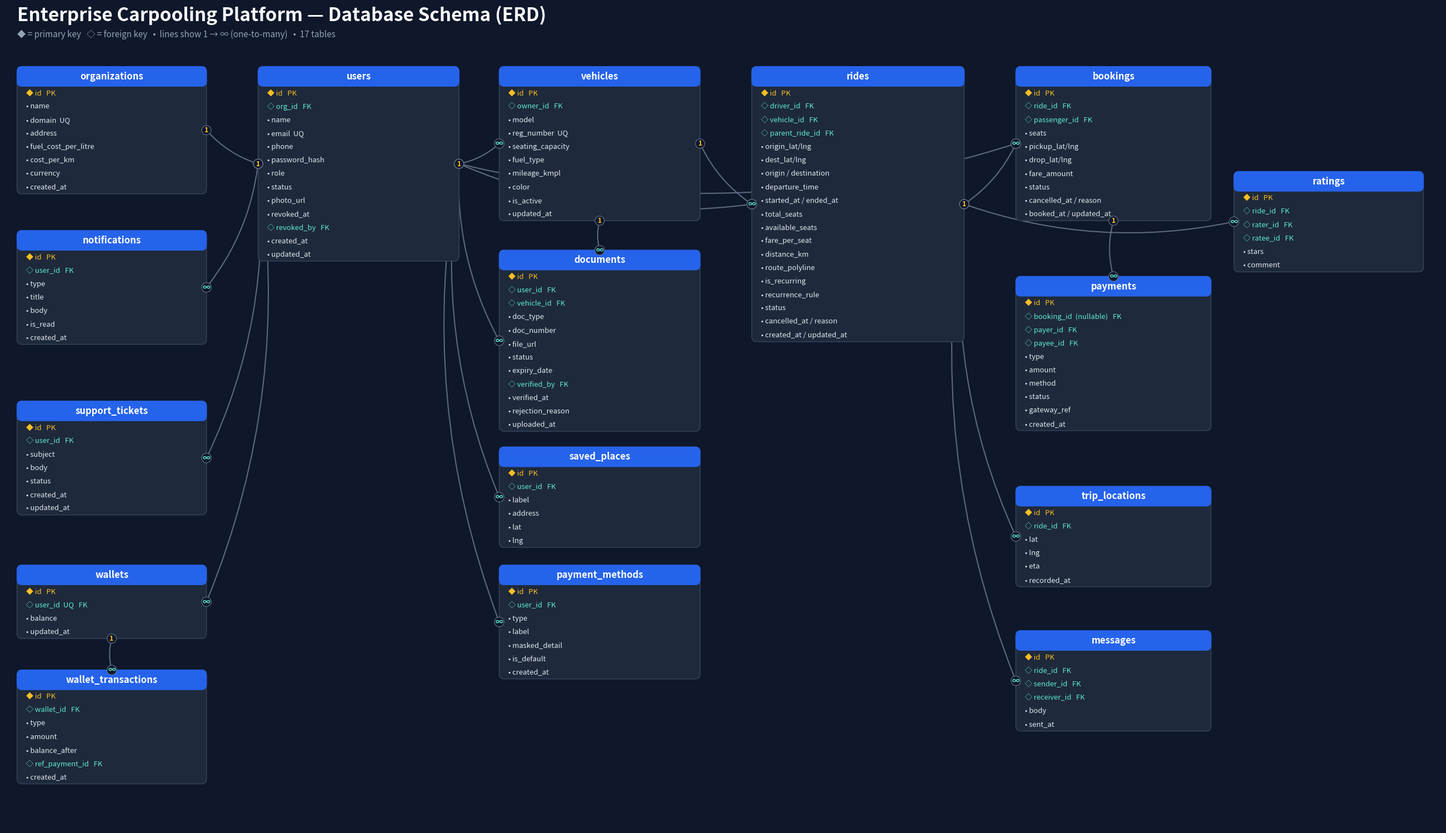

Here is the Python script that generated this plot:
"""Generate the Enterprise Carpooling Platform ER diagram as a PNG."""
import matplotlib
matplotlib.use("Agg")
import matplotlib.pyplot as plt
from matplotlib.patches import FancyBboxPatch, FancyArrowPatch

# ---- Theme ----
BG        = "#0f172a"
CARD      = "#1e293b"
HEADER    = "#2563eb"
HEADER_TX = "#ffffff"
FIELD_TX  = "#e2e8f0"
PK_TX     = "#fbbf24"
FK_TX     = "#5eead4"
LINE      = "#64748b"
TITLE_TX  = "#f8fafc"

ROW_H  = 2.05
HEAD_H = 3.0

E = {}

def add(key, x, y, w, title, fields):
    E[key] = dict(x=x, y=y, w=w, title=title, fields=fields)

# ---------------- Column A (x=2): org + user-satellites + wallet ----------------
add("org", 2, 116, 33, "organizations", [
    ("id", "pk"), ("name", ""), ("domain  UQ", ""), ("address", ""),
    ("fuel_cost_per_litre", ""), ("cost_per_km", ""), ("currency", ""),
    ("created_at", "")])

add("notif", 2, 91, 33, "notifications", [
    ("id", "pk"), ("user_id", "fk"), ("type", ""), ("title", ""),
    ("body", ""), ("is_read", ""), ("created_at", "")])

add("ticket", 2, 65, 33, "support_tickets", [
    ("id", "pk"), ("user_id", "fk"), ("subject", ""), ("body", ""),
    ("status", ""), ("created_at", ""), ("updated_at", "")])

add("wallet", 2, 40, 33, "wallets", [
    ("id", "pk"), ("user_id  UQ", "fk"), ("balance", ""), ("updated_at", "")])

add("wtxn", 2, 24, 33, "wallet_transactions", [
    ("id", "pk"), ("wallet_id", "fk"), ("type", ""), ("amount", ""),
    ("balance_after", ""), ("ref_payment_id", "fk"), ("created_at", "")])

# ---------------- Column B (x=44): users (hub) ----------------
add("user", 44, 116, 35, "users", [
    ("id", "pk"), ("org_id", "fk"), ("name", ""), ("email  UQ", ""),
    ("phone", ""), ("password_hash", ""), ("role", ""), ("status", ""),
    ("photo_url", ""), ("revoked_at", ""), ("revoked_by", "fk"),
    ("created_at", ""), ("updated_at", "")])

# ---------------- Column C (x=86): vehicles, documents, saved_places, payment_methods
add("vehicle", 86, 116, 35, "vehicles", [
    ("id", "pk"), ("owner_id", "fk"), ("model", ""), ("reg_number  UQ", ""),
    ("seating_capacity", ""), ("fuel_type", ""), ("mileage_kmpl", ""),
    ("color", ""), ("is_active", ""), ("updated_at", "")])

add("doc", 86, 88, 35, "documents", [
    ("id", "pk"), ("user_id", "fk"), ("vehicle_id", "fk"), ("doc_type", ""),
    ("doc_number", ""), ("file_url", ""), ("status", ""), ("expiry_date", ""),
    ("verified_by", "fk"), ("verified_at", ""), ("rejection_reason", ""),
    ("uploaded_at", "")])

add("place", 86, 58, 35, "saved_places", [
    ("id", "pk"), ("user_id", "fk"), ("label", ""), ("address", ""),
    ("lat", ""), ("lng", "")])

add("pm", 86, 40, 35, "payment_methods", [
    ("id", "pk"), ("user_id", "fk"), ("type", ""), ("label", ""),
    ("masked_detail", ""), ("is_default", ""), ("created_at", "")])

# ---------------- Column D (x=130): rides ----------------
add("ride", 130, 116, 37, "rides", [
    ("id", "pk"), ("driver_id", "fk"), ("vehicle_id", "fk"),
    ("parent_ride_id", "fk"), ("origin_lat/lng", ""), ("dest_lat/lng", ""),
    ("origin / destination", ""), ("departure_time", ""),
    ("started_at / ended_at", ""), ("total_seats", ""),
    ("available_seats", ""), ("fare_per_seat", ""), ("distance_km", ""),
    ("route_polyline", ""), ("is_recurring", ""), ("recurrence_rule", ""),
    ("status", ""), ("cancelled_at / reason", ""),
    ("created_at / updated_at", "")])

# ---------------- Column E (x=176): bookings, payments, trip_locations, messages
add("booking", 176, 116, 34, "bookings", [
    ("id", "pk"), ("ride_id", "fk"), ("passenger_id", "fk"), ("seats", ""),
    ("pickup_lat/lng", ""), ("drop_lat/lng", ""), ("fare_amount", ""),
    ("status", ""), ("cancelled_at / reason", ""),
    ("booked_at / updated_at", "")])

add("payment", 176, 84, 34, "payments", [
    ("id", "pk"), ("booking_id  (nullable)", "fk"), ("payer_id", "fk"),
    ("payee_id", "fk"), ("type", ""), ("amount", ""), ("method", ""),
    ("status", ""), ("gateway_ref", ""), ("created_at", "")])

add("triploc", 176, 52, 34, "trip_locations", [
    ("id", "pk"), ("ride_id", "fk"), ("lat", ""), ("lng", ""),
    ("eta", ""), ("recorded_at", "")])

add("msg", 176, 30, 34, "messages", [
    ("id", "pk"), ("ride_id", "fk"), ("sender_id", "fk"),
    ("receiver_id", "fk"), ("body", ""), ("sent_at", "")])

# ---------------- Column F (x=214): ratings ----------------
add("rating", 214, 100, 33, "ratings", [
    ("id", "pk"), ("ride_id", "fk"), ("rater_id", "fk"),
    ("ratee_id", "fk"), ("stars", ""), ("comment", "")])

# relationships: (parent, child, parent_side, child_side)
REL = [
    ("org", "user", "R", "L"),
    ("user", "notif", "L", "R"),
    ("user", "ticket", "L", "R"),
    ("user", "wallet", "L", "R"),
    ("wallet", "wtxn", "B", "T"),
    ("user", "vehicle", "R", "L"),
    ("user", "doc", "R", "L"),
    ("vehicle", "doc", "B", "T"),
    ("user", "place", "R", "L"),
    ("user", "pm", "R", "L"),
    ("user", "ride", "R", "L"),
    ("vehicle", "ride", "R", "L"),
    ("user", "booking", "R", "L"),
    ("ride", "booking", "R", "L"),
    ("booking", "payment", "B", "T"),
    ("ride", "triploc", "R", "L"),
    ("ride", "msg", "R", "L"),
    ("ride", "rating", "R", "L"),
]

def height(e):
    return HEAD_H + ROW_H * len(e["fields"])

def anchor(e, side):
    h = height(e)
    if side == "L":
        return (e["x"], e["y"] - h / 2)
    if side == "R":
        return (e["x"] + e["w"], e["y"] - h / 2)
    if side == "T":
        return (e["x"] + e["w"] / 2, e["y"])
    if side == "B":
        return (e["x"] + e["w"] / 2, e["y"] - h)

fig, ax = plt.subplots(figsize=(26, 15))
fig.patch.set_facecolor(BG)
ax.set_facecolor(BG)
ax.set_xlim(0, 250)
ax.set_ylim(0, 124)
ax.axis("off")

ax.text(2, 122.4, "Enterprise Carpooling Platform — Database Schema (ERD)",
        color=TITLE_TX, fontsize=24, fontweight="bold", va="bottom")
ax.text(2, 120.2, "◆ = primary key   ◇ = foreign key   •  lines show 1 → ∞ (one-to-many)   •  17 tables",
        color="#94a3b8", fontsize=11, va="bottom")

# relationships behind cards
for p, c, ps, cs in REL:
    x1, y1 = anchor(E[p], ps)
    x2, y2 = anchor(E[c], cs)
    rad = 0.14 if (x2 >= x1) else -0.14
    ax.add_patch(FancyArrowPatch((x1, y1), (x2, y2),
                 connectionstyle=f"arc3,rad={rad}", arrowstyle="-",
                 color=LINE, lw=1.5, alpha=0.9, zorder=1))
    ax.text(x1, y1, "1", color=PK_TX, fontsize=9, fontweight="bold",
            ha="center", va="center", zorder=5,
            bbox=dict(boxstyle="circle,pad=0.15", fc=BG, ec=LINE, lw=0.8))
    ax.text(x2, y2, "∞", color=FK_TX, fontsize=10, fontweight="bold",
            ha="center", va="center", zorder=5,
            bbox=dict(boxstyle="circle,pad=0.12", fc=BG, ec=LINE, lw=0.8))

# cards
for key, e in E.items():
    h = height(e)
    x, ytop, w = e["x"], e["y"], e["w"]
    ax.add_patch(FancyBboxPatch((x, ytop - h), w, h,
                 boxstyle="round,pad=0,rounding_size=0.8",
                 fc=CARD, ec="#334155", lw=1.2, zorder=2))
    ax.add_patch(FancyBboxPatch((x, ytop - HEAD_H), w, HEAD_H,
                 boxstyle="round,pad=0,rounding_size=0.8",
                 fc=HEADER, ec=HEADER, lw=1.0, zorder=3))
    ax.text(x + w / 2, ytop - HEAD_H / 2, e["title"],
            color=HEADER_TX, fontsize=12, fontweight="bold",
            ha="center", va="center", zorder=4)
    for i, (f, kind) in enumerate(e["fields"]):
        fy = ytop - HEAD_H - ROW_H * (i + 0.5)
        if kind == "pk":
            col, label = PK_TX, f"◆ {f}   PK"
        elif kind == "fk":
            col, label = FK_TX, f"◇ {f}   FK"
        else:
            col, label = FIELD_TX, f"• {f}"
        ax.text(x + 1.6, fy, label, color=col, fontsize=9.4,
                ha="left", va="center", zorder=4)

plt.tight_layout(pad=0.6)
out = r"C:\Users\pulse\OneDrive\Documents\Odoo_hackathon\carpool_schema_erd.png"
plt.savefig(out, dpi=150, facecolor=BG, bbox_inches="tight")
print("saved", out)
